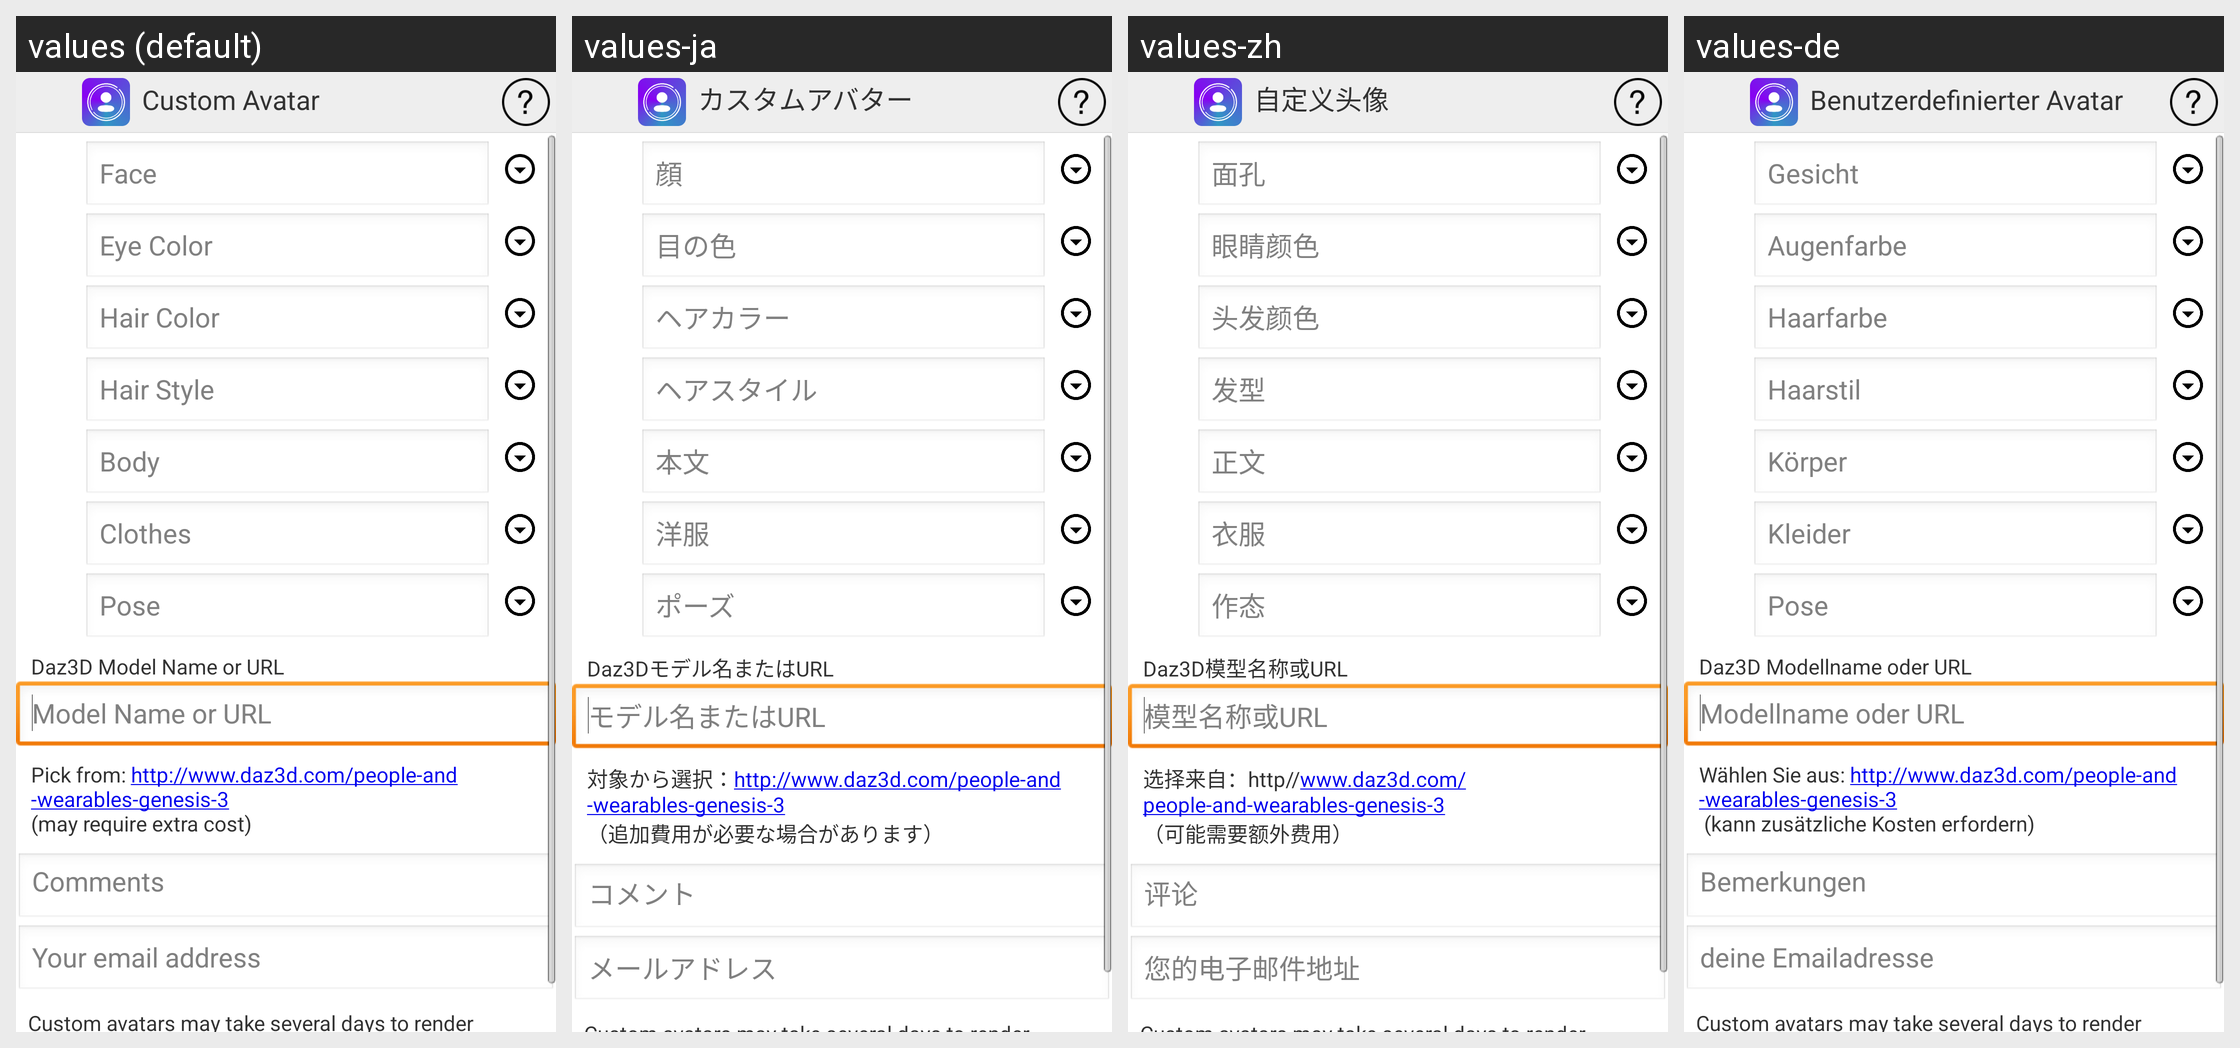

Strings drawn on this Android screen and how each of the app's shown locales translates them:
Android screen res/layout/activity_request_avatar.xml rendered under 4 locales, left to right: values (default), values-ja, values-zh, values-de. Device: Nexus 5 (rendered at 1080×1920; each locale shown at half size, 540×960, under a caption strip naming it); theme AppTheme.
Other locales in the repository, not shown: values-es, values-fr, values-pt, values-ru.
Strings drawn on this screen, with the default value and each locale's value (text and hints the layout hard-codes, and strings that could not be matched under every locale, appear in the picture but are not listed):

customAvatar
  values: Custom Avatar
  values-ja: カスタムアバター
  values-zh: 自定义头像
  values-de: Benutzerdefinierter Avatar

face
  values: Face
  values-ja: 顔
  values-zh: 面孔
  values-de: Gesicht

eyeColor
  values: Eye Color
  values-ja: 目の色
  values-zh: 眼睛颜色
  values-de: Augenfarbe

hairColor
  values: Hair Color
  values-ja: ヘアカラー
  values-zh: 头发颜色
  values-de: Haarfarbe

hairStyle
  values: Hair Style
  values-ja: ヘアスタイル
  values-zh: 发型
  values-de: Haarstil

body
  values: Body
  values-ja: 本文
  values-zh: 正文
  values-de: Körper

cloths
  values: Clothes
  values-ja: 洋服
  values-zh: 衣服
  values-de: Kleider

pose
  values: Pose
  values-ja: ポーズ
  values-zh: 作态
  values-de: Pose

daz3DModelNameorURL
  values: Daz3D Model Name or URL
  values-ja: Daz3Dモデル名またはURL
  values-zh: Daz3D模型名称或URL
  values-de: Daz3D Modellname oder URL

modelNameorURL
  values: Model Name or URL
  values-ja: モデル名またはURL
  values-zh: 模型名称或URL
  values-de: Modellname oder URL

pickFromWWW
  values: Pick from: http://www.daz3d.com/people-and-wearables-genesis-3 
      (may require extra cost)
  values-ja: 対象から選択：http://www.daz3d.com/people-and-wearables-genesis-3 
      （追加費用が必要な場合があります）
  values-zh: 选择来自：http//www.daz3d.com/people-and-wearables-genesis-3 
      （可能需要额外费用）
  values-de: Wählen Sie aus: http://www.daz3d.com/people-and-wearables-genesis-3 
       (kann zusätzliche Kosten erfordern)

comments
  values: Comments
  values-ja: コメント
  values-zh: 评论
  values-de: Bemerkungen

yourEmailAddress
  values: Your email address
  values-ja: メールアドレス
  values-zh: 您的电子邮件地址
  values-de: deine Emailadresse
